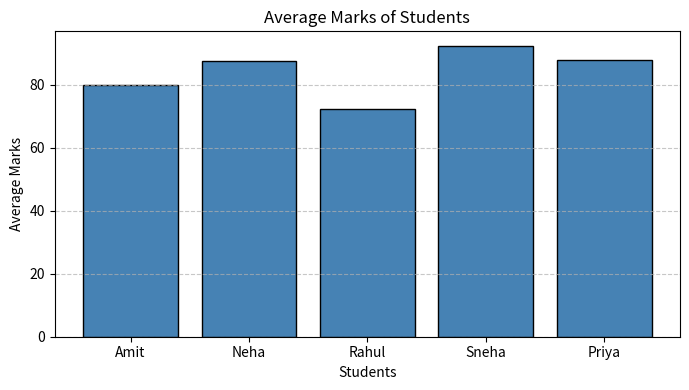
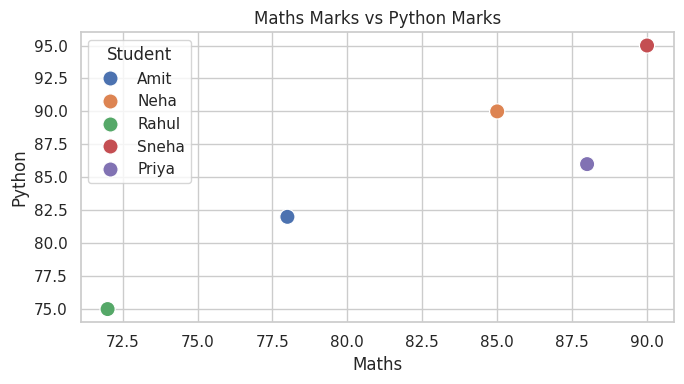
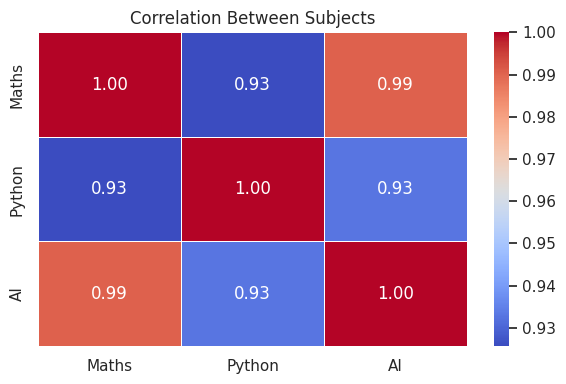

Source code (Python) for these figures, in order:
import math
import numpy as np
from scipy import stats
import pandas as pd
import matplotlib.pyplot as plt
import seaborn as sns

print("========== MATH LIBRARY ==========")
number = 25

print(f"Square root of {number} : {math.sqrt(number)}")
print(f"Power (2^5)       : {math.pow(2, 5)}")
print(f"Factorial of 5    : {math.factorial(5)}")
print(f"Value of PI       : {math.pi:.4f}")
print(f"Ceiling of 4.3    : {math.ceil(4.3)}")
print(f"Floor of 4.7      : {math.floor(4.7)}")

print("\n========== NUMPY LIBRARY ==========")
marks = np.array([65, 72, 80, 75, 90])

print(f"Marks             : {marks}")
print(f"Sum               : {np.sum(marks)}")
print(f"Mean              : {np.mean(marks):.2f}")
print(f"Median            : {np.median(marks):.2f}")
print(f"Std Deviation     : {np.std(marks):.2f}")
print(f"Maximum           : {np.max(marks)}")
print(f"Minimum           : {np.min(marks)}")

print("\n========== SCIPY LIBRARY ==========")
z_scores = stats.zscore(marks)
mode_result = stats.mode(marks, keepdims=True)

print(f"Z-Scores          : {np.round(z_scores, 2)}")
print(f"Mode              : {mode_result.mode[0]}")

print("\n========== PANDAS LIBRARY ==========")
data = {
    "Student": ["Amit", "Neha", "Rahul", "Sneha", "Priya"],
    "Maths": [78, 85, 72, 90, 88],
    "Python": [82, 90, 75, 95, 86],
    "AI": [80, 88, 70, 92, 90],
}

df = pd.DataFrame(data)
df["Average"] = df[["Maths", "Python", "AI"]].mean(axis=1)

print("\nStudent Data with Average:")
print(df.to_string(index=False))

print("\nSummary Statistics:")
print(df.describe().round(2))

print("\n========== MATPLOTLIB ==========")
plt.figure(figsize=(7, 4))
plt.bar(df["Student"], df["Average"], color="steelblue", edgecolor="black")
plt.xlabel("Students")
plt.ylabel("Average Marks")
plt.title("Average Marks of Students")
plt.grid(axis="y", linestyle="--", alpha=0.7)
plt.tight_layout()
plt.show()

print("\n========== SEABORN ==========")
sns.set_theme(style="whitegrid")

plt.figure(figsize=(7, 4))
sns.scatterplot(data=df, x="Maths", y="Python", hue="Student", s=120)
plt.title("Maths Marks vs Python Marks")
plt.tight_layout()
plt.show()

plt.figure(figsize=(6, 4))
correlation = df[["Maths", "Python", "AI"]].corr()
sns.heatmap(correlation, annot=True, cmap="coolwarm", fmt=".2f", linewidths=0.5)
plt.title("Correlation Between Subjects")
plt.tight_layout()
plt.show()



#========== MATH LIBRARY ==========
#Square root of 25 : 5.0
#Power (2^5)       : 32.0
#Factorial of 5    : 120
#Value of PI       : 3.1416
#Ceiling of 4.3    : 5
#Floor of 4.7      : 4

#========== NUMPY LIBRARY ==========
#Marks             : [65 72 80 75 90]
#Sum               : 382
#Mean              : 76.40
#Median            : 75.00
#Std Deviation     : 8.36
#Maximum           : 90
#Minimum           : 65

#========== SCIPY LIBRARY ==========
#Z-Scores          : [-1.36 -0.53  0.43 -0.17  1.63]
#Mode              : 65

#========== PANDAS LIBRARY ==========

#Student Data with Average:
#Student  Maths  Python  AI   Average
#   Amit     78      82  80 80.000000
#   Neha     85      90  88 87.666667
#  Rahul     72      75  70 72.333333
#  Sneha     90      95  92 92.333333
#  Priya     88      86  90 88.000000

#Summary Statistics:
#       Maths  Python     AI  Average
#count   5.00    5.00   5.00     5.00
#mean   82.60   85.60  84.00    84.07
#std     7.47    7.64   9.06     7.92
#min    72.00   75.00  70.00    72.33
#25%    78.00   82.00  80.00    80.00
#50%    85.00   86.00  88.00    87.67
#75%    88.00   90.00  90.00    88.00
#max    90.00   95.00  92.00    92.33
